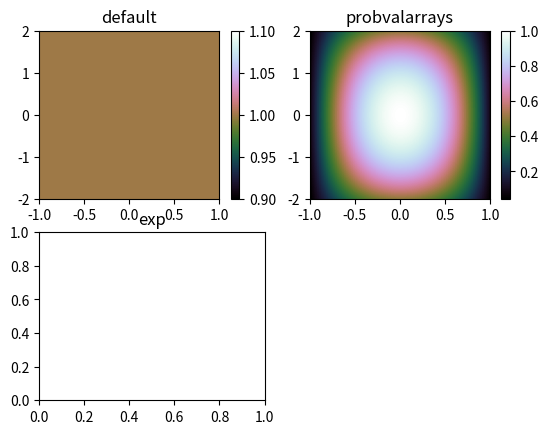

Here is the Python script that generated this plot: (Note: this script raises an exception after producing the figure.)
__author__ = 'Bob McMichael'

import numpy.ma as ma
import numpy as np


class ProbDistFunc:
    """
    A probability distribution function class
    variables:
        lnPDF -- an N-dimensional array, one axis for each variable parameter
            contains nat.log of the probability, not normalized
        shape -- tuple describing dimensions of pdf
        paramspace -- a tuple of arrays and constants intended for iterating over all of parameter space
        paramisarray -- which parameters are arrays, i.e. variables
    methods:
        __init__ -- determines the pdf's shape from lists/arrays of possible parameter values
             -- creates paramspace for model evaluation over all parameter space
             -- determines which parameters are variabls
        set_pdf -- initial value for the pdf
        update_pdf --  updates the lnPDF by (typically) adding a lnlikelyhood
        markov_draws -- generates an array of parameter sets using a random walk in the pdf.
        entropy  -- calculate the entropy of the pdf
    """

    def __init__(self):
        self.Ndraws=200

    def pdf_config(self, paramvals):
        # paramvals is expected to be a tuple of arrays containing all possible parameter values
        # nuisance is
        self.paramvals = paramvals
        # determine the shape of the PDF required to accommodate all of the paramvals
        shape = ()
        for paramarray in paramvals:
            shape += (len(paramarray),)
        self.pdfshape = shape
        self.pdfdims = len(self.pdfshape)
        # create arrays to hold the lnPDF and PDF
        # initialized to a flat probability distribution
        self.lnPDF = np.zeros(self.pdfshape)
        self.PDF = np.ones(self.pdfshape)

    def set_pdf(self, flat=False, probvalarrays=[], pdf=[], lnpdf=[]):
        # set the pdf with some initial guess or restore a saved version
        done = 0
        if flat:
            self.lnPDF = np.zeros(self.pdfshape)
            self.PDF = np.ones(self.pdfshape)
            done += 1
        if probvalarrays:
            # Used when the user initializes with a 1-D array of probabilities for each variable parameter
            self.PDF = self.__multiply_probs(probvalarrays)
            self.lnPDF = np.log(self.PDF)
            done += 1
        if pdf:
            if np.array(pdf).shape != self.pdfshape:
                pass  # raise an error - pdf shape doesn't fit parameter values
            else:
                self.PDF = pdf
                self.lnPDF = np.log(pdf)
                done += 1
        if lnpdf:
            if np.array(pdf).shape != self.pdfshape:
                pass  # raise an error - pdf shape doesn't fit parameter values
            else:
                self.lnPDF = lnpdf
                self.PDF = np.exp(lnpdf)
                done += 1
        if done != 1:  # the pdf should be set exactly once
            pass  # raise an error

    def add_lnpdf(self, lnlikelihood):
        # add the log of likelihood of a measurement to update the PDF
        self.lnPDF += lnlikelihood
        # pseudo-normalize to max lnPDF=0 --> max PDF = 1
        self.lnPDF -= self.lnPDF.max()
        self.PDF = np.exp(self.lnPDF)

    def multiply_pdf(self, likelihood):
        # multiply by another
        self.lnPDF += np.ln(likelihood)
        # pseudo-normalize to max lnPDF=0 --> max PDF = 1
        self.lnPDF -= self.lnPDF.max()
        self.PDF = np.exp(self.lnPDF)

    def markov_draws(self):
        """
        produce a number of samples from a probability distribution function
        using a Markov chain process
        :param n_draws:   the number of samples to generate
        :param n_burn:    desired number of "pre-randomizing" moves
        :return: a list of parameter combinations
        """

        return self.__markov_chain_gen_ND(self.Ndraws, self.Ndraws)

    def max_params(self):
        """
        find the parameters corresponding to the max probability
        :return:
        """
        # argmax returns the index of the maximum of the flattened version of self.PDF
        maxindex = np.argmax(self.PDF)
        # calculate indices of the unflattened version
        ix = np.unravel_index(maxindex, self.pdfshape)
        # list comprehension to get the parameter values corresponding to the indices
        maxpars = [p[i] for p, i in zip(self.paramvals, ix)]
        # convert to tuple because our models expect tuples.
        print(maxpars)
        return tuple(maxpars)

    def get_PDF(self, denuisance=(), normalize=True):
        """
        packaging & polishing the PDF
        Integrate over nuisance parameters, normalize and return the resulting pdf.
        :param denuisance:   tuple identifying parameters to be integrated out of self.PDF (default none)
        :param normalize:  Boolean to normalize sum=1 (default yes)
        :return:
        """
        return self.__normalize(self.__denuisance_pdf(denuisance), normalize)

    def get_std(self, paraxis):
        """
        compute the standard deviation of the PDF collapsed down to 1 axis
        :param paraxis: the axis of the pdf corresponding to the vaiable of interest.
        :return: standard deviation  (float)
        """
        # We need a list of axes to sum, i.e. all axes _except_ for the requested paraxis,
        # all axes
        axes = list(np.arange(self.pdfdims))
        # remove the parameter axis
        del axes[paraxis]

        # get the collapsed pdf
        oneDpdf = self.get_PDF(denuisance=axes, normalize=True)
        # and the corresponding parameter values
        oneParam = np.array(self.paramvals[paraxis])

        # calculate the standard deviation using sums
        pbar = np.sum(oneDpdf * oneParam)
        psquare = np.sum(oneDpdf * oneParam **2)
        ssquare = psquare - pbar**2
        return np.sqrt(ssquare)

    def entropy(self):
        return self.__calculate_discrete_Entropy(self.PDF)

    """The nitty-gritty details, in private methods"""

    def __denuisance_pdf(self, denuisance=()):
        """
        take the PDF and sum over axes indicated by the nuisance tuple
        then reshape
        :param denuisance:  a tuple indicating axes to be 'integrated' out
        :return: nparray with collapsed, de-nuisanceified pdf
        """
        if denuisance:
            return np.sum(self.PDF, axis=tuple(denuisance))
        else:
            # If denuisance = False (default), skip the procedure and return PDF
            return self.PDF

    def __normalize(self, a_pdf, normalize=True):
        """
        Normalize the input array
        :param a_pdf:
        :return:
        """
        if normalize:
            return a_pdf / a_pdf.sum()
        else:
            return a_pdf

    def __multiply_probs(self, probvals):
        # Used when the user initializes with a 1-D array of probabilities for each variable parameter
        # sift out just the variables

        meshes = list(np.meshgrid(*probvals, indexing='ij'))

        # probability arrays must have same shape and order as parameter arrays
        if meshes[0].shape != self.pdfshape:
            pass  # raise an error -

        # multiply all of the probabilities together
        pdf = np.ones(self.pdfshape)
        for mesh in meshes:
            pdf *= mesh
        return pdf

    def __randdraw(self, r, dist):
        """
        Draw a random index value from a 1-D distribution
        :param r: a random number btw 0:1
        :param dist:  a distribution "function" as a 1-D array, maybe unnormalized
        :return: randomly drawn index from dist
        """
        # the strategy is to compare a random number with the running integral (cumulative sum) of the pdf
        cumdist = np.cumsum(dist)
        # rather than normalize the whole distribution, we'll just scale up the random numbers
        # so that they span [0:cumdist[-1]).  the last value of cumdist is the "integral" of the dist.
        rscaled = r * cumdist[-1]

        # Next, find the index where cumdist > rscaled
        bigger = np.array(np.nonzero(cumdist > rscaled))
        # nonzero returns a tuple with the array of indices in the first element
        if bigger.shape[1] == 0:
            return len(cumdist) - 1
        else:
            return bigger[0][0]

    def __markov_chain_gen_ND(self, n_draws, n_burn=100):
        """
        produce a number of samples from a probability distribution function
        using a Markov chain process
        :param pdf:         an N-dimensional pdf
        :param n_draws:     the number of samples to generate
        :param n_burn:    desired number of "pre-randomizing" moves
        :return:
        """

        # Getting to know youuuu, getting to know all about youuuu!
        # learn about the pdf
        ndims = len(self.pdfshape)

        # generate a random location to start
        location = []
        for i, paramarray in enumerate(self.paramvals):
            # append a random position along an axis, but only for variable parameters
            location.append(np.random.randint(len(paramarray)))

        # while True:
        # The initial burn-in: n_burn full Markov moves
        # A full move here is one where the position in the pdf changes in all directions\
        # first, a collection of random numbers to draw from
        rand_bucket = np.random.random((n_burn, ndims))

        # making n_burn full moves
        for i in np.arange(n_burn):
            # making one step along each axis
            for axis in np.arange(ndims):
                # substitute an ellipsis as an index in the location to get the probabilities along one axis
                # it's a python thing.
                location[axis] = ...
                # pdf[location] will now return a 1D array that we interpret as a pdf, and we make a random draw
                # for the new location along the axis
                location[axis] = self.__randdraw(rand_bucket[i, axis], self.PDF[location])

        # Now that the Markov chain has been initialized, we move to generating the actual draws from the pdf
        # each full move generates Ndims draws, so we'll need this many moves.
        nmoves = int(n_draws / ndims) + 1
        # a stash of random numbers
        rand_pail = np.random.random((nmoves, ndims))
        # a place for the draws to go, perhaps slightly more spaces than needed for n_draws

        draws = np.zeros((nmoves * ndims, ndims), dtype='int')

        i_draw = 0  # a counter
        # make the full moves
        for i in np.arange(nmoves):
            # make one step along each axis as before
            for axis in np.arange(ndims):
                location[axis] = ...
                location[axis] = self.__randdraw(rand_pail[i, axis], self.PDF[location])
                # store the new location
                draws[i_draw, :] = np.array(location)
                i_draw += 1

        # all done with our random walk
        # so now we have a bunch of draws in terms of index location in the PDF array.
        # But, we really need the actual parameter values
        paramdraws = np.zeros((n_draws, ndims))
        # stepping through the required number of draws
        for i, location in enumerate(draws[:n_draws]):
            # store a the parameter value
            for j, param in enumerate(self.paramvals):
                paramdraws[i, j] = param[location[j]]

        return paramdraws

    def __calculate_discrete_Entropy(self, a_pdf):
        """
        Calculate the entropy of a discrete distribution.
        :param distro: an array of probability density possibly unnormalized
        :return: sum of x * log2(x)
        """
        """
        "There's an app for that" --> scipy.stats.entropy does almost the same thing, but without flattening
        and also offering the Kullback-Leibler divergence and offering different log bases.
        """
        # flatten the distro array to 1D - we're just going to add things up anyways
        # Clean out the zeros (anything less than 1e-100) because zeros cause problems and
        # contribute nothing to either normalization or entropy integrals
        maskeddist = ma.masked_less(a_pdf.flatten(), 1e-100).compressed()
        # normalization
        norm = maskeddist.sum()
        # the obvious thing would be to divide the whole maskeddist array by norm.
        # However, we can avoid an array operation by handling the norm separately
        #   Sum( P/n * ln (P/n) )
        # = Sum( P*ln(P) )/n - Sum(P)*ln(n)/n
        # = Sum( P*ln(P) )/n - ln(n)
        # entropy integrand
        integrand = maskeddist * np.log2(maskeddist)
        return -integrand.sum() / norm + np.log2(norm)


def self_test():
    xmin, xmax, ymin, ymax = (-1, 1, -2, 2)
    extent = [xmin, xmax, ymin, ymax]

    xparam = np.linspace(xmin, xmax, 101)
    yparam = np.linspace(ymin, ymax, 201)

    #mypdf = ProbDistFunc((xparam, yparam))
    mypdf = ProbDistFunc()
    mypdf.pdf_config((xparam,yparam))

    print('default mypdf.shape = {}'.format(mypdf.pdfshape))
    print('default mypdf.lnPDF = {}'.format(mypdf.lnPDF))
    print('default mypdf.PDF = {}'.format(mypdf.PDF))

    import matplotlib.pyplot as plt

    plt.figure()

    plt.subplot(221)
    plt.title('default')
    plt.imshow(mypdf.PDF.T, extent=extent, cmap='cubehelix', aspect='auto')
    plt.colorbar()

    plt.subplot(222)
    plt.title('probvalarrays')
    xprobs = 1 - xparam * xparam / 1.1
    yprobs = 1 - yparam * yparam / 8
    mypdf.set_pdf(probvalarrays=(xprobs, yprobs))
    plt.imshow(mypdf.PDF.T, extent=extent, cmap='cubehelix', aspect='auto')
    plt.colorbar()

    plt.subplot(223)
    plt.title('exp')
    XX, YY = np.meshgrid(xparam, yparam, indexing='ij')
    print('XX.shape = {}'.format(XX.shape))
    mypdf.set_pdf(pdf=np.exp(-(XX * XX + YY * YY + XX * YY) * 5))
    plt.imshow(mypdf.PDF.T, origin='bottom', extent=extent, cmap='cubehelix', aspect='auto')
    plt.colorbar()

    plt.subplot(224)
    plt.title('draws')
    # mydraws = mypdf.markov_draws(500)
    mydraws = mypdf.markov_draws()

    plt.scatter(mydraws[:, 0], mydraws[:, 1], marker='.')
    plt.xlim((xmin, xmax))
    plt.ylim((ymin, ymax))

    plt.tight_layout()
    plt.show()


if __name__ == '__main__':
    self_test()
